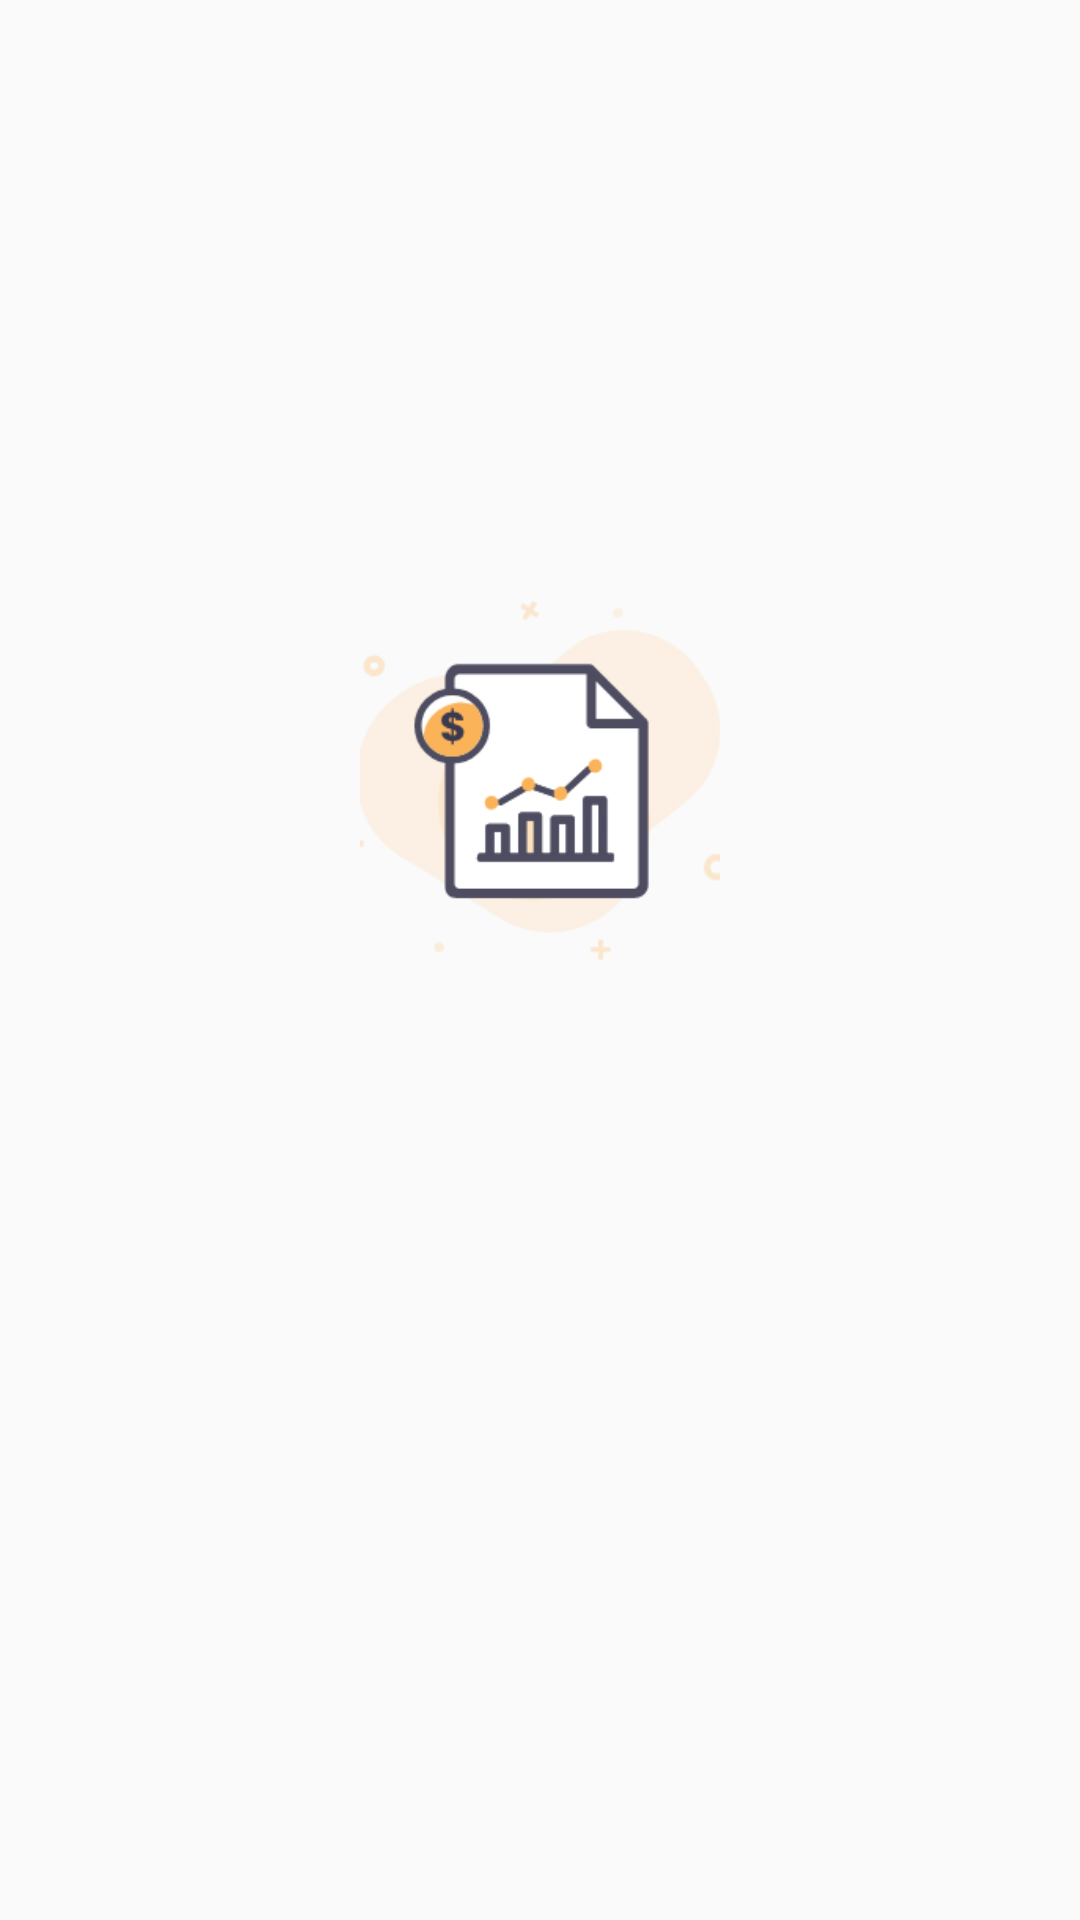

Write the Android layout XML for this screen, with the resource values it uses.
<!-- AndroidManifest.xml: application theme AppTheme -->
<!-- res/layout/fragment_splash_two.xml -->
<?xml version="1.0" encoding="utf-8"?>
<RelativeLayout xmlns:android="http://schemas.android.com/apk/res/android"
    android:layout_width="match_parent"
    android:layout_height="match_parent"
    xmlns:tools="http://schemas.android.com/tools">

    <LinearLayout
        android:layout_width="match_parent"
        android:layout_height="wrap_content"
        android:layout_centerInParent="true"
        android:layout_marginStart="16dp"
        android:layout_marginEnd="16dp"
        android:orientation="vertical">

        <ImageView
            android:id="@+id/main_image"
            android:layout_width="120dp"
            android:layout_height="120dp"
            android:scaleType="centerCrop"
            android:layout_gravity="center"
            android:src="@drawable/ic_track_expenses" />

        <TextView
            android:id="@+id/title"
            android:layout_width="match_parent"
            android:layout_height="wrap_content"
            android:layout_gravity="center"
            android:layout_marginTop="52dp"
            android:gravity="center"
            android:textStyle="bold"
            android:textColor="#4D4C60"
            tools:text="Готовый список дел"
            android:textSize="22dp" />

        <TextView
            android:id="@+id/subtitle"
            android:layout_width="match_parent"
            android:layout_height="wrap_content"
            android:layout_gravity="center"
            android:layout_marginTop="16dp"
            android:gravity="center"
            android:textColor="#803A394F"
            tools:text="Поможет сэкономить время невесте и жениху и ничего не забыть."
            android:textSize="16dp" />

    </LinearLayout>



</RelativeLayout>
<!-- resources referenced by this layout -->
<resources>
  <!-- drawable ic_track_expenses: png bitmap (drawable-v24, 15811 bytes) -->
  <style name="AppTheme" parent="Theme.AppCompat.Light.NoActionBar">
          
          <item name="colorPrimary">@color/colorPrimary</item>
          <item name="colorPrimaryDark">@color/colorPrimaryDark</item>
          <item name="colorAccent">@color/colorAccent</item>
      </style>
  <color name="colorPrimary">#FF4622</color>
  <color name="colorPrimaryDark">#FF4622</color>
  <color name="colorAccent">#FF4622</color>
</resources>
